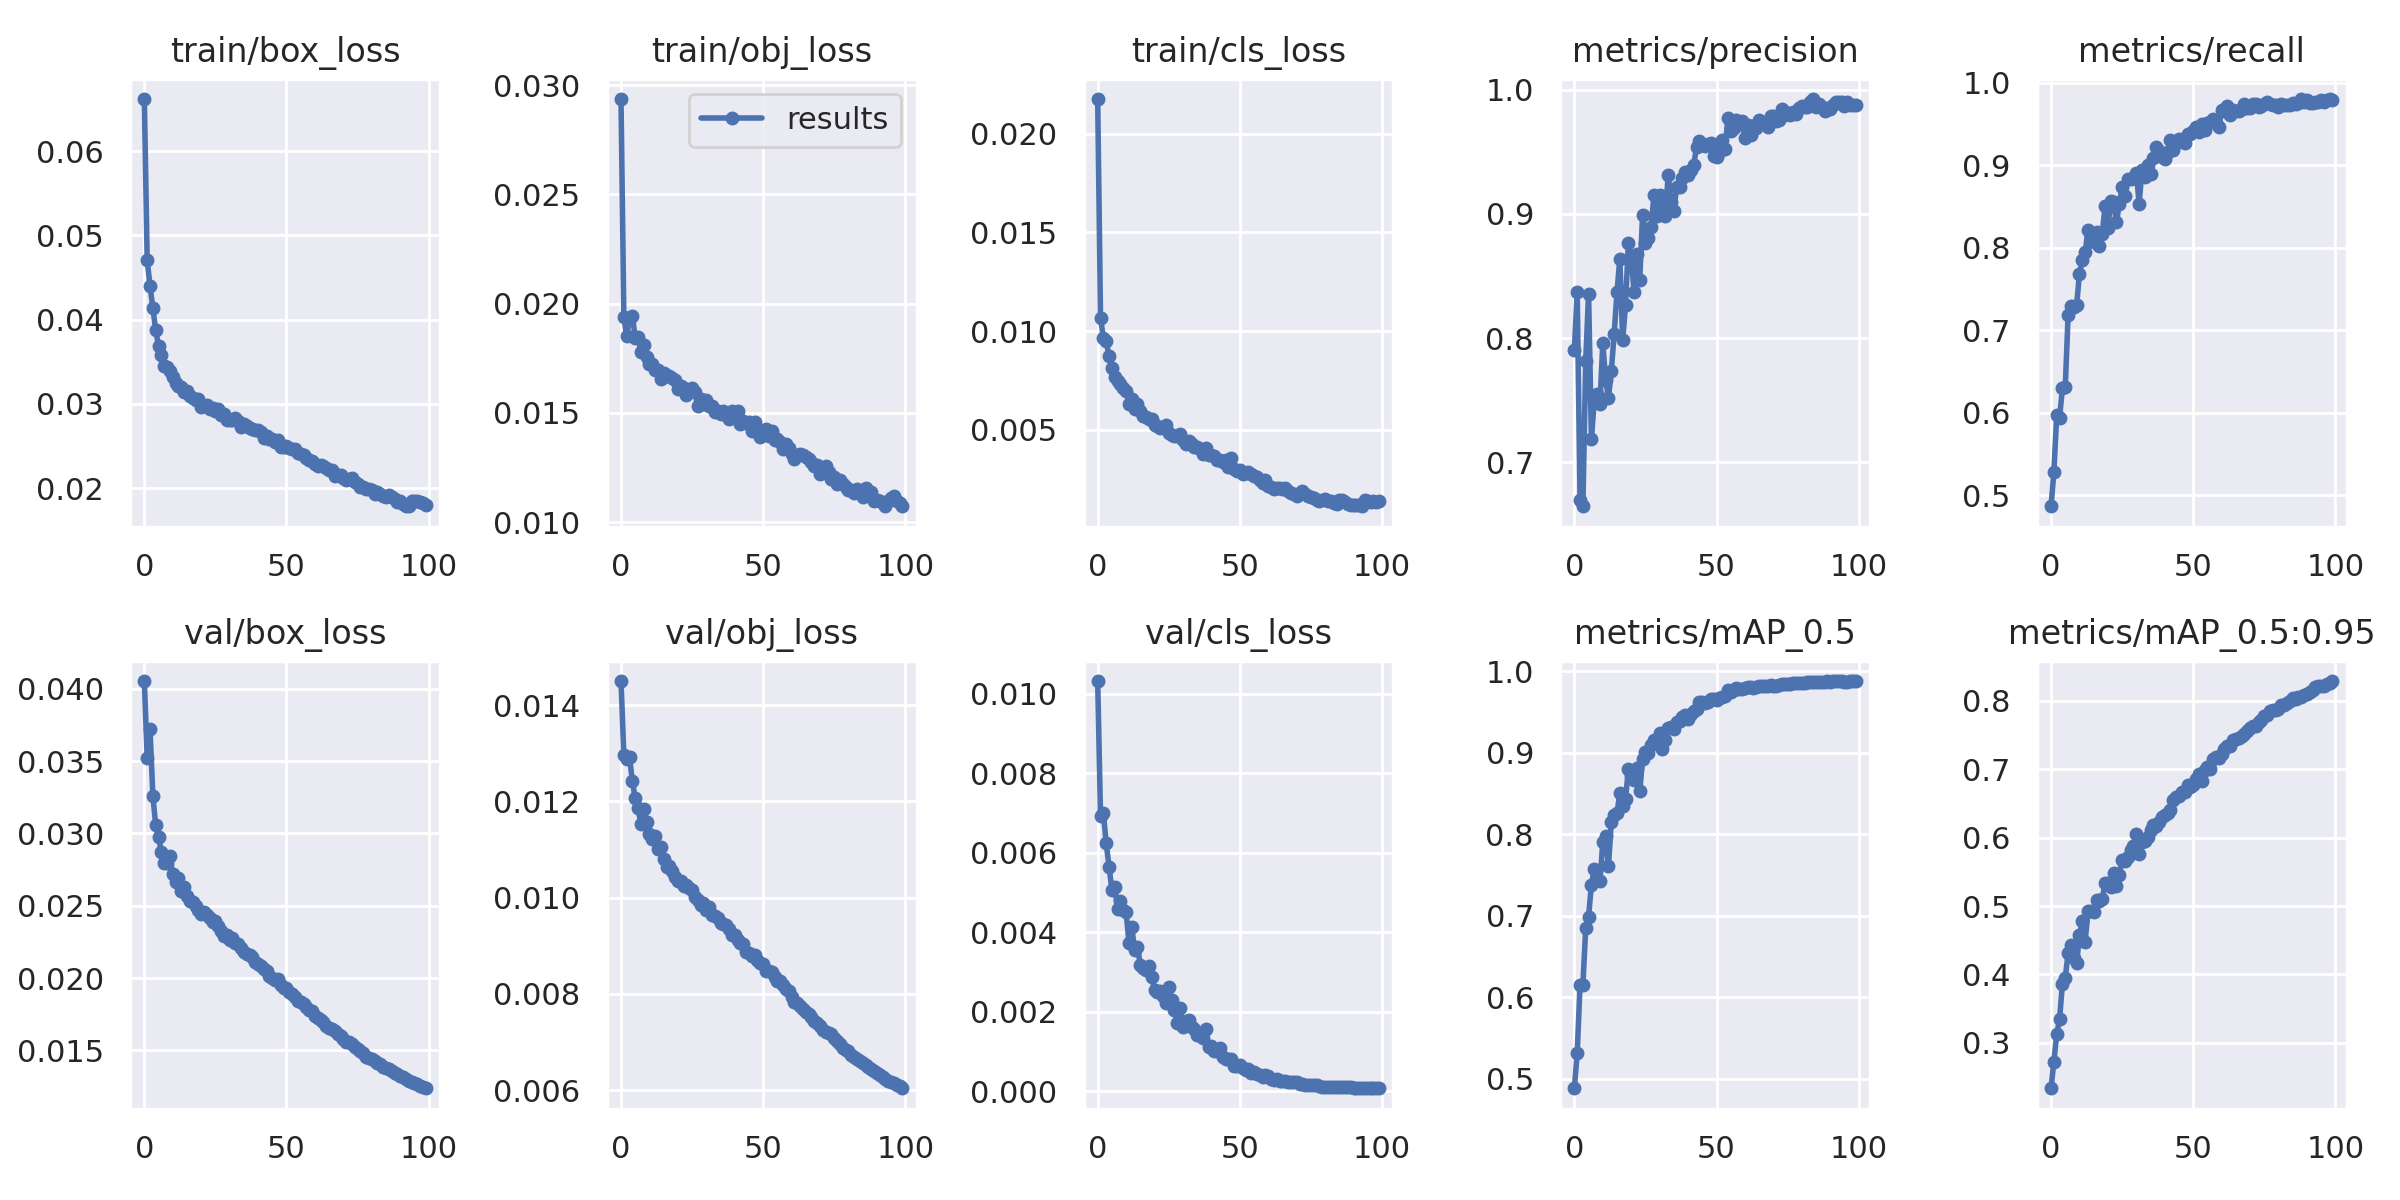

The file beside this chart, header and first rows:
epoch, train/box_loss, train/obj_loss, train/cls_loss, metrics/precision, metrics/recall, metrics/mAP_0.5, metrics/mAP_0.5:0.95, val/box_loss, val/obj_loss, val/cls_loss, x/lr0, x/lr1, x/lr2
0, 0.06618, 0.02937, 0.02175, 0.7902, 0.4867, 0.4885, 0.2337, 0.04055, 0.0145, 0.01032, 0.003331, 0.003331, 0.07002
1, 0.04702, 0.01938, 0.01065, 0.8367, 0.528, 0.5314, 0.2728, 0.03524, 0.01296, 0.006928, 0.006663, 0.006663, 0.04002
2, 0.04401, 0.01852, 0.009673, 0.6697, 0.5971, 0.6155, 0.3126, 0.03722, 0.01289, 0.006999, 0.00999, 0.00999, 0.01001
3, 0.04135, 0.01935, 0.009479, 0.6645, 0.5939, 0.6155, 0.3342, 0.03262, 0.01292, 0.006241, 0.009982, 0.009982, 0.009982
4, 0.03875, 0.01943, 0.008748, 0.7817, 0.6297, 0.6853, 0.3865, 0.03056, 0.01242, 0.00565, 0.009982, 0.009982, 0.009982
5, 0.03686, 0.01845, 0.008126, 0.8356, 0.6308, 0.699, 0.3942, 0.02976, 0.01206, 0.00507, 0.009968, 0.009968, 0.009968
6, 0.03582, 0.01849, 0.007697, 0.7187, 0.7182, 0.7381, 0.4316, 0.02871, 0.01185, 0.005153, 0.009951, 0.009951, 0.009951
7, 0.0345, 0.01778, 0.007495, 0.7498, 0.7289, 0.7572, 0.4429, 0.02793, 0.01153, 0.004579, 0.009929, 0.009929, 0.009929
8, 0.03442, 0.01811, 0.007309, 0.755, 0.728, 0.7452, 0.4241, 0.02792, 0.01184, 0.004781, 0.009904, 0.009904, 0.009904
9, 0.03393, 0.01754, 0.007103, 0.7468, 0.7306, 0.7422, 0.4166, 0.02841, 0.01158, 0.004562, 0.009874, 0.009874, 0.009874
10, 0.03317, 0.01725, 0.006968, 0.7959, 0.7689, 0.79, 0.4572, 0.02717, 0.01133, 0.004508, 0.009841, 0.009841, 0.009841
11, 0.03243, 0.01722, 0.006331, 0.7659, 0.7847, 0.7977, 0.4788, 0.02662, 0.01121, 0.003742, 0.009804, 0.009804, 0.009804
12, 0.03211, 0.01694, 0.00657, 0.7518, 0.7947, 0.7612, 0.4479, 0.0269, 0.01128, 0.004123, 0.009763, 0.009763, 0.009763
13, 0.03195, 0.01696, 0.006059, 0.7736, 0.821, 0.8154, 0.4924, 0.02602, 0.01101, 0.003553, 0.009719, 0.009719, 0.009719
14, 0.03145, 0.01657, 0.00633, 0.8031, 0.8128, 0.8241, 0.493, 0.0263, 0.01105, 0.003628, 0.009671, 0.009671, 0.009671
15, 0.03149, 0.01684, 0.005957, 0.8372, 0.8068, 0.8261, 0.4908, 0.02567, 0.0108, 0.00318, 0.009619, 0.009619, 0.009619
16, 0.03096, 0.01668, 0.005726, 0.8638, 0.8196, 0.8503, 0.5082, 0.02533, 0.01064, 0.003092, 0.009564, 0.009564, 0.009564
17, 0.03074, 0.01668, 0.005669, 0.7982, 0.8027, 0.8351, 0.5069, 0.02528, 0.01067, 0.003063, 0.009505, 0.009505, 0.009505
18, 0.03042, 0.01661, 0.005555, 0.8268, 0.8163, 0.8432, 0.5101, 0.025, 0.01054, 0.003148, 0.009443, 0.009443, 0.009443
19, 0.03057, 0.01651, 0.005573, 0.8764, 0.8506, 0.8801, 0.5331, 0.02473, 0.01043, 0.002875, 0.009377, 0.009377, 0.009377
20, 0.0296, 0.01611, 0.00525, 0.8658, 0.8246, 0.8726, 0.5344, 0.02445, 0.01035, 0.002546, 0.009308, 0.009308, 0.009308
21, 0.02979, 0.01624, 0.005185, 0.8374, 0.8563, 0.867, 0.5274, 0.0246, 0.01034, 0.002508, 0.009236, 0.009236, 0.009236
22, 0.02981, 0.01613, 0.005078, 0.8679, 0.8553, 0.8812, 0.5485, 0.02438, 0.01024, 0.002524, 0.009161, 0.009161, 0.009161
23, 0.02943, 0.01582, 0.005158, 0.847, 0.8314, 0.8527, 0.5296, 0.02415, 0.01026, 0.002405, 0.009082, 0.009082, 0.009082
24, 0.02945, 0.01596, 0.005235, 0.8994, 0.8527, 0.8925, 0.5454, 0.02386, 0.01019, 0.002213, 0.009, 0.009, 0.009
25, 0.02919, 0.01613, 0.004829, 0.8766, 0.8733, 0.9008, 0.5676, 0.02393, 0.01015, 0.00262, 0.008916, 0.008916, 0.008916
26, 0.02936, 0.01596, 0.004732, 0.8803, 0.8626, 0.8996, 0.5665, 0.0236, 0.01, 0.002301, 0.008828, 0.008828, 0.008828
27, 0.02865, 0.01531, 0.004675, 0.8894, 0.883, 0.9097, 0.5719, 0.02326, 0.009942, 0.002054, 0.008738, 0.008738, 0.008738
28, 0.0288, 0.01562, 0.004713, 0.915, 0.8835, 0.9157, 0.5825, 0.02288, 0.009853, 0.001724, 0.008645, 0.008645, 0.008645
29, 0.02813, 0.0154, 0.004776, 0.898, 0.8845, 0.9141, 0.5883, 0.02295, 0.009897, 0.0021, 0.00855, 0.00855, 0.00855
30, 0.02802, 0.01557, 0.004493, 0.915, 0.8913, 0.9239, 0.6049, 0.0226, 0.009751, 0.001614, 0.008452, 0.008452, 0.008452
31, 0.02812, 0.01532, 0.004266, 0.9072, 0.8534, 0.9052, 0.5768, 0.02275, 0.009803, 0.00176, 0.008351, 0.008351, 0.008351
32, 0.02834, 0.01533, 0.004422, 0.898, 0.8948, 0.9152, 0.5935, 0.02243, 0.009628, 0.001806, 0.008248, 0.008248, 0.008248
33, 0.02791, 0.01506, 0.004279, 0.9315, 0.8854, 0.9304, 0.5949, 0.02234, 0.009621, 0.00162, 0.008143, 0.008143, 0.008143
34, 0.02721, 0.01509, 0.004124, 0.9094, 0.9002, 0.9318, 0.6015, 0.02206, 0.009565, 0.001573, 0.008036, 0.008036, 0.008036
35, 0.02761, 0.01496, 0.004142, 0.9026, 0.8892, 0.9288, 0.611, 0.02177, 0.009467, 0.001407, 0.007927, 0.007927, 0.007927
36, 0.02736, 0.01508, 0.00401, 0.922, 0.9091, 0.9372, 0.6188, 0.02165, 0.009457, 0.00141, 0.007816, 0.007816, 0.007816
37, 0.02711, 0.015, 0.003764, 0.9213, 0.9224, 0.9395, 0.6167, 0.02161, 0.009439, 0.001346, 0.007703, 0.007703, 0.007703
38, 0.02696, 0.01474, 0.004077, 0.9291, 0.9178, 0.9439, 0.6234, 0.02148, 0.009348, 0.00157, 0.007589, 0.007589, 0.007589
39, 0.02688, 0.01507, 0.003717, 0.934, 0.9101, 0.9467, 0.6303, 0.02108, 0.009231, 0.001124, 0.007472, 0.007472, 0.007472
40, 0.02694, 0.01486, 0.003746, 0.9311, 0.9077, 0.9419, 0.6326, 0.02095, 0.009215, 0.001145, 0.007355, 0.007355, 0.007355
41, 0.02667, 0.01507, 0.003667, 0.9351, 0.9164, 0.9475, 0.6358, 0.02084, 0.009126, 0.001012, 0.007236, 0.007236, 0.007236
42, 0.02589, 0.01449, 0.003465, 0.9396, 0.9306, 0.9515, 0.6411, 0.02059, 0.009059, 0.00101, 0.007116, 0.007116, 0.007116
43, 0.02619, 0.01464, 0.003489, 0.9542, 0.9185, 0.9537, 0.6547, 0.02049, 0.009045, 0.0011, 0.006995, 0.006995, 0.006995
44, 0.02584, 0.01455, 0.003387, 0.9586, 0.9297, 0.962, 0.6593, 0.02017, 0.008877, 0.0008664, 0.006873, 0.006873, 0.006873
45, 0.02586, 0.01458, 0.003463, 0.9557, 0.9321, 0.9618, 0.6616, 0.01998, 0.008844, 0.0008232, 0.00675, 0.00675, 0.00675
46, 0.02543, 0.01418, 0.003136, 0.9543, 0.9283, 0.9611, 0.6667, 0.01988, 0.008786, 0.0008075, 0.006626, 0.006626, 0.006626
47, 0.02572, 0.01459, 0.003561, 0.9567, 0.9271, 0.9619, 0.6667, 0.01993, 0.008815, 0.0008093, 0.006501, 0.006501, 0.006501
48, 0.0249, 0.01415, 0.003024, 0.9569, 0.9385, 0.9658, 0.6767, 0.01952, 0.008702, 0.0006247, 0.006376, 0.006376, 0.006376
49, 0.02485, 0.01388, 0.002944, 0.9464, 0.9374, 0.9654, 0.6734, 0.01928, 0.008642, 0.0006374, 0.006251, 0.006251, 0.006251
50, 0.02493, 0.01406, 0.002994, 0.9462, 0.9413, 0.9647, 0.6774, 0.01933, 0.008618, 0.0006604, 0.006126, 0.006126, 0.006126
51, 0.02481, 0.01425, 0.002772, 0.9498, 0.9459, 0.9674, 0.6859, 0.019, 0.008469, 0.0005744, 0.006, 0.006, 0.006
52, 0.02459, 0.01392, 0.002842, 0.9594, 0.9405, 0.9688, 0.6931, 0.01893, 0.008468, 0.0005396, 0.005874, 0.005874, 0.005874
53, 0.02462, 0.01415, 0.002879, 0.9519, 0.9502, 0.969, 0.6833, 0.01869, 0.008444, 0.0005731, 0.005749, 0.005749, 0.005749
54, 0.0242, 0.01375, 0.00276, 0.9774, 0.9429, 0.9768, 0.6993, 0.01844, 0.008346, 0.0004552, 0.005624, 0.005624, 0.005624
55, 0.02407, 0.01383, 0.002666, 0.9671, 0.9517, 0.9741, 0.7037, 0.01836, 0.008269, 0.0004766, 0.005499, 0.005499, 0.005499
56, 0.02387, 0.01367, 0.002596, 0.9689, 0.9526, 0.9773, 0.7006, 0.01822, 0.008276, 0.0004414, 0.005374, 0.005374, 0.005374
57, 0.02355, 0.01335, 0.002463, 0.9755, 0.9559, 0.9794, 0.7154, 0.01799, 0.00818, 0.0004188, 0.00525, 0.00525, 0.00525
58, 0.02337, 0.01357, 0.002323, 0.9742, 0.9518, 0.9786, 0.7187, 0.0178, 0.008091, 0.0003679, 0.005127, 0.005127, 0.005127
59, 0.02326, 0.01341, 0.002485, 0.9745, 0.9467, 0.9785, 0.7159, 0.01775, 0.008069, 0.0004216, 0.005005, 0.005005, 0.005005
... 40 more rows
